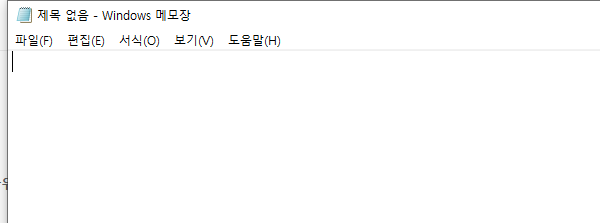
Workflow: NotePad

Step 1: Open Application 'notepad.exe 제목' on the element in window '제목 없음 - Windows 메모장' (notepad.exe)

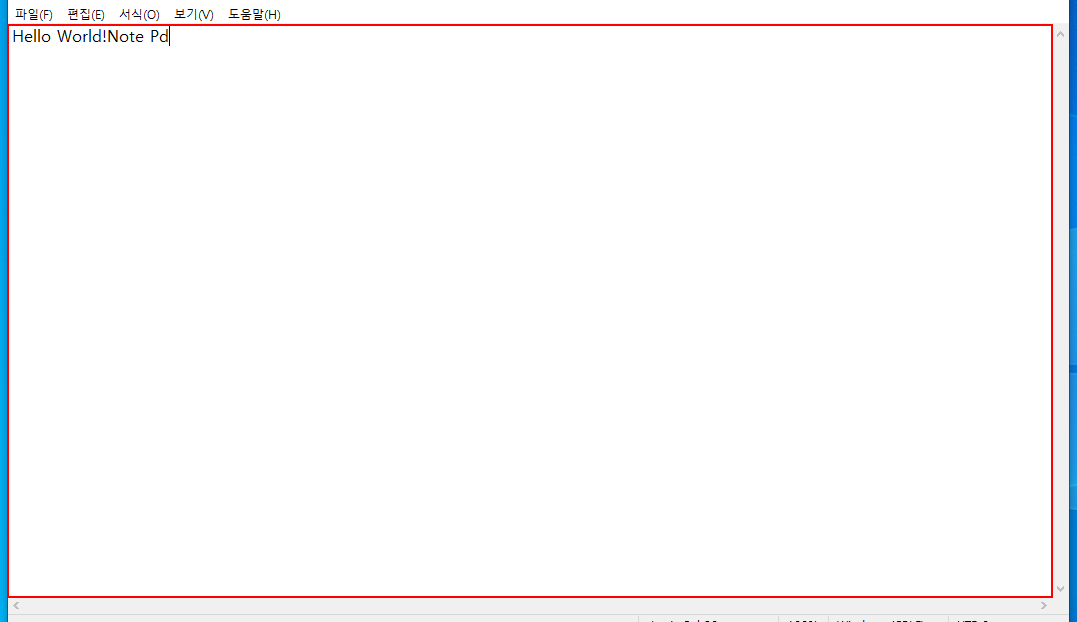
Step 2: type ""Hello World!!!" + "\n" + System.DateTime.Now" into the editable text '텍스트 편집'

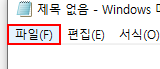
Step 3: click on the menu item '파일(F)'

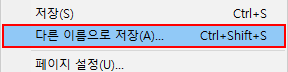
Step 4: click on 'menu item' (notepad.exe)

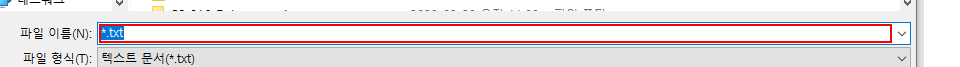
Step 5: type "mFileName" in window '다른 이름으로 저장' (notepad.exe)

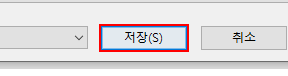
Step 6: click in window '다른 이름으로 저장' (notepad.exe)

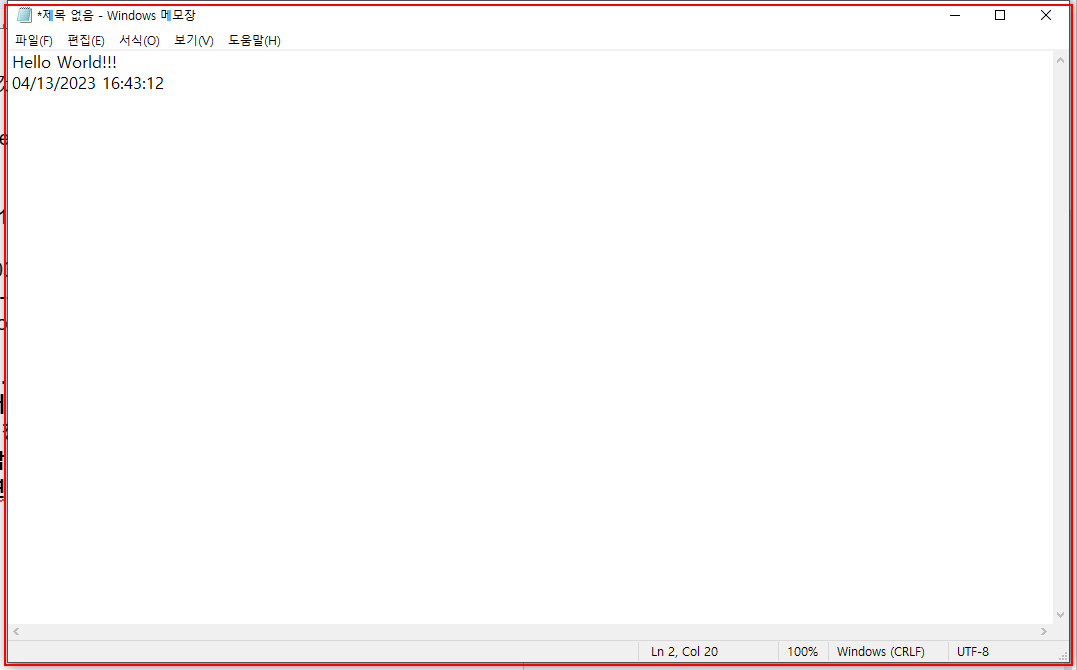
Step 7: Close Application 'notepad.exe *제목' on the element (notepad.exe)